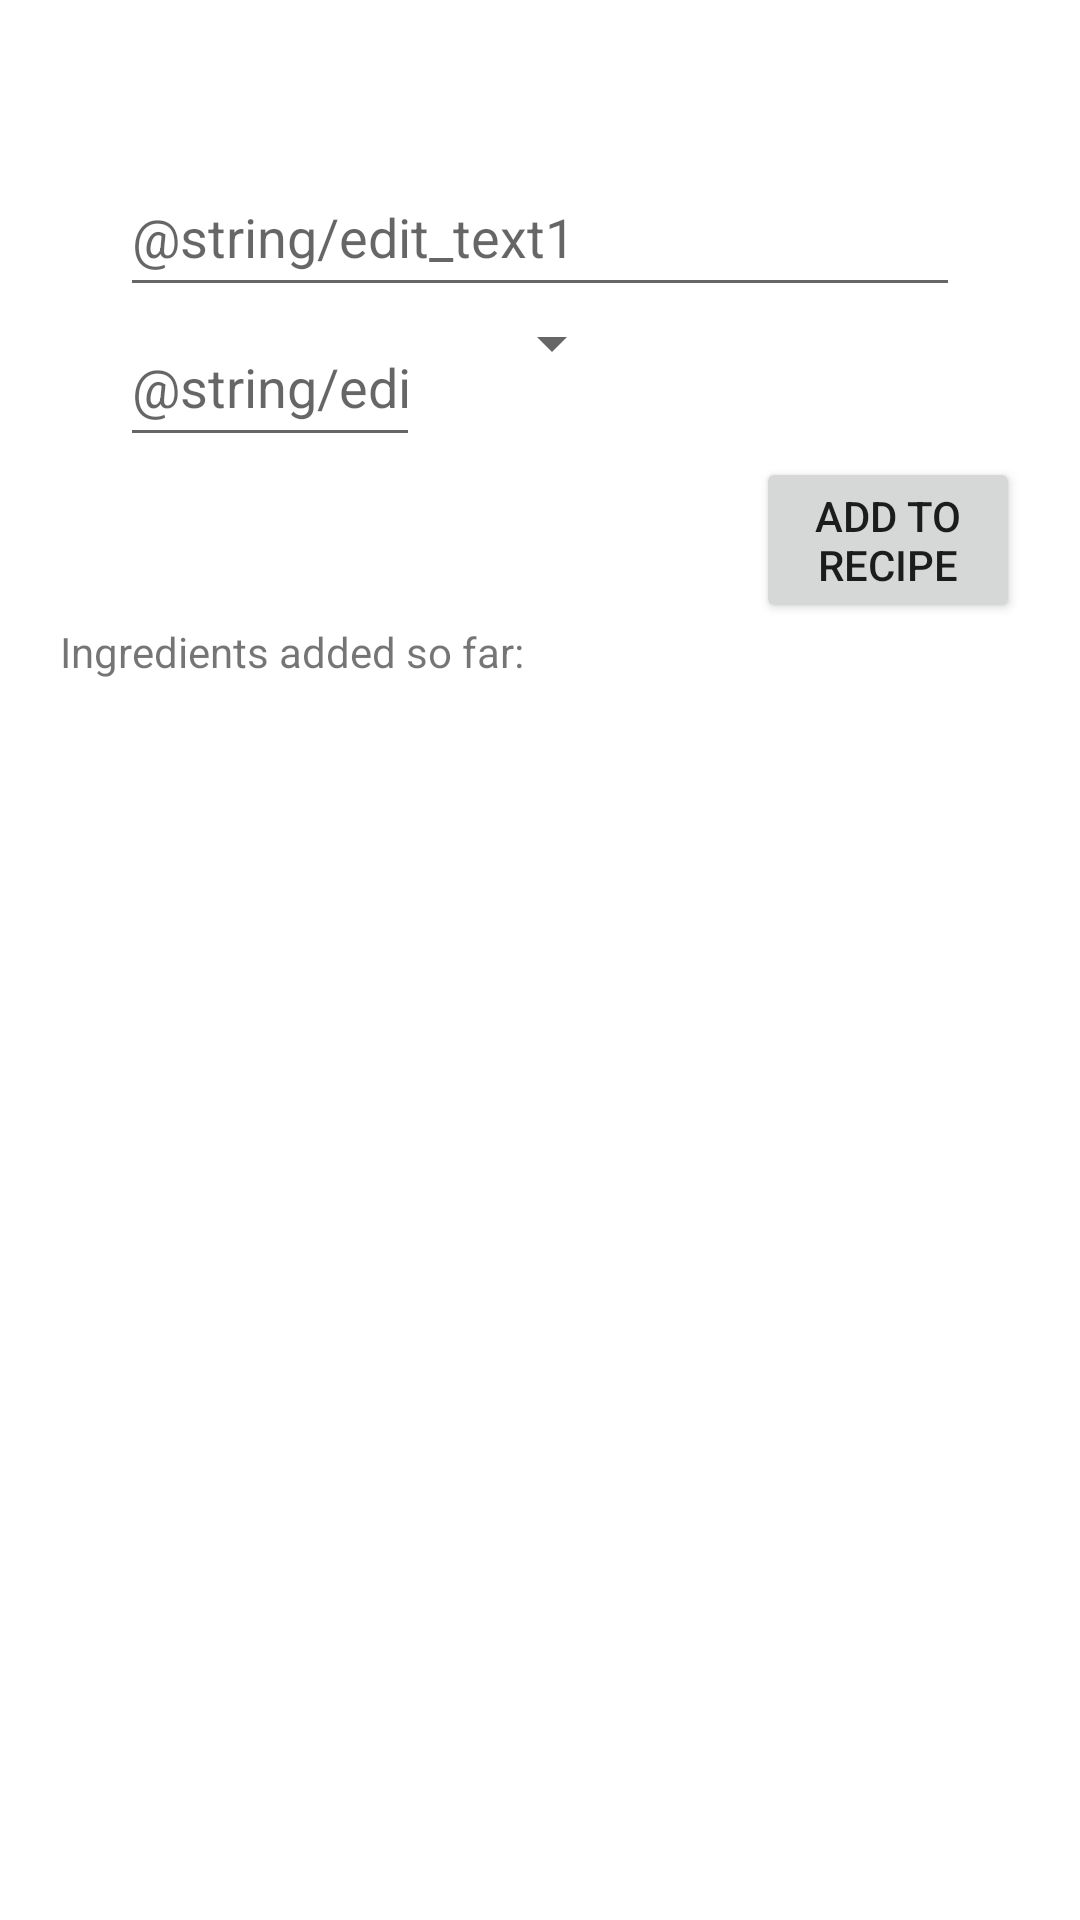

This screen was rendered from an Android layout file. Write that file and the resources it references.
<!-- AndroidManifest.xml: application theme Theme.Recipeconverterapp -->
<!-- res/layout/fragment_add_ingredients.xml -->
<?xml version="1.0" encoding="utf-8"?>
<androidx.constraintlayout.widget.ConstraintLayout xmlns:android="http://schemas.android.com/apk/res/android"
    xmlns:app="http://schemas.android.com/apk/res-auto"
    xmlns:tools="http://schemas.android.com/tools"
    android:layout_width="match_parent"
    android:layout_height="match_parent"
    tools:context=".ui.home.HomeFragment"
    android:orientation="vertical">

    <androidx.core.widget.NestedScrollView
        android:id="@+id/scrollview"
        android:layout_width="match_parent"
        android:layout_height="wrap_content"
        android:layout_gravity="top"
        app:layout_constraintTop_toTopOf="parent"
        tools:layout_editor_absoluteX="0dp">

        <LinearLayout
            android:layout_width="match_parent"
            android:layout_height="wrap_content"
            android:padding="20dp"
            android:orientation="vertical">

            <TextView
                android:id="@+id/recipe_title"
                android:layout_width="match_parent"
                android:layout_height="wrap_content"
                android:textAlignment="center"
                android:textSize="24dp" />

            <EditText
                android:id="@+id/edit_ingredient"
                android:layout_width="match_parent"
                android:layout_height="wrap_content"
                android:minHeight="50dp"
                android:layout_marginStart="20dp"
                android:layout_marginEnd="20dp"
                android:hint="@string/edit_text1"
                android:inputType="text"
                android:singleLine="true"
                android:imeOptions="actionNext"/>
            <LinearLayout
                android:layout_width="match_parent"
                android:layout_height="wrap_content"
                android:orientation="horizontal">
                <EditText
                    android:id="@+id/edit_amount"
                    android:layout_width="100dp"
                    android:layout_height="wrap_content"
                    android:minHeight="50dp"
                    android:layout_marginStart="20dp"
                    android:layout_marginEnd="20dp"
                    android:hint="@string/edit_text2"
                    android:inputType="numberDecimal"/>

                <Spinner
                    android:id="@+id/units_spinner"
                    android:layout_width="wrap_content"
                    android:layout_height="wrap_content"
                    android:minWidth="30dp"
                    android:minHeight="20dp"/>
            </LinearLayout>

            <Button
                android:id="@+id/add_button"
                android:layout_width="wrap_content"
                android:layout_height="wrap_content"
                android:text="@string/add_button_text"
                android:layout_gravity="right"/>
            <TextView
                android:id="@+id/current_recipe"
                android:layout_width="match_parent"
                android:layout_height="wrap_content"
                android:text="@string/ingredients_added_so_far"/>
            <Button
                android:id="@+id/next_button"
                android:layout_width="wrap_content"
                android:layout_height="wrap_content"
                android:text="@string/next_button_text"
                android:layout_gravity="center"
                android:visibility="gone"/>

        </LinearLayout>
    </androidx.core.widget.NestedScrollView>

    <TextView
        android:id="@+id/text_home"
        android:layout_width="match_parent"
        android:layout_height="wrap_content"
        android:layout_marginStart="8dp"
        android:layout_marginTop="8dp"
        android:layout_marginEnd="8dp"
        android:textAlignment="center"
        android:textSize="20sp"
        app:layout_constraintBottom_toBottomOf="parent"
        app:layout_constraintEnd_toEndOf="parent"
        app:layout_constraintStart_toStartOf="parent"
        app:layout_constraintTop_toTopOf="parent" />
</androidx.constraintlayout.widget.ConstraintLayout>
<!-- resources referenced by this layout -->
<resources>
  <string name="add_button_text">Add to\nrecipe</string>
  <string name="ingredients_added_so_far">Ingredients added so far:\n</string>
  <string name="next_button_text">Next</string>
  <style name="Theme.Recipeconverterapp" parent="Theme.MaterialComponents.DayNight.DarkActionBar">
          
          <item name="colorPrimary">@color/purple_500</item>
          <item name="colorPrimaryVariant">@color/purple_700</item>
          <item name="colorOnPrimary">@color/white</item>
          
          <item name="colorSecondary">@color/teal_200</item>
          <item name="colorSecondaryVariant">@color/teal_700</item>
          <item name="colorOnSecondary">@color/black</item>
          
          <item name="android:statusBarColor">?attr/colorPrimaryVariant</item>
          
      </style>
  <!-- not gathered from this repository: default colours our renderer supplied (Android Studio template values) -->
  <color name="purple_500">#FF6200EE</color>
  <color name="purple_700">#FF3700B3</color>
  <color name="teal_200">#FF03DAC5</color>
  <color name="teal_700">#FF018786</color>
  <color name="black">#FF000000</color>
  <color name="white">#FFFFFFFF</color>
</resources>
